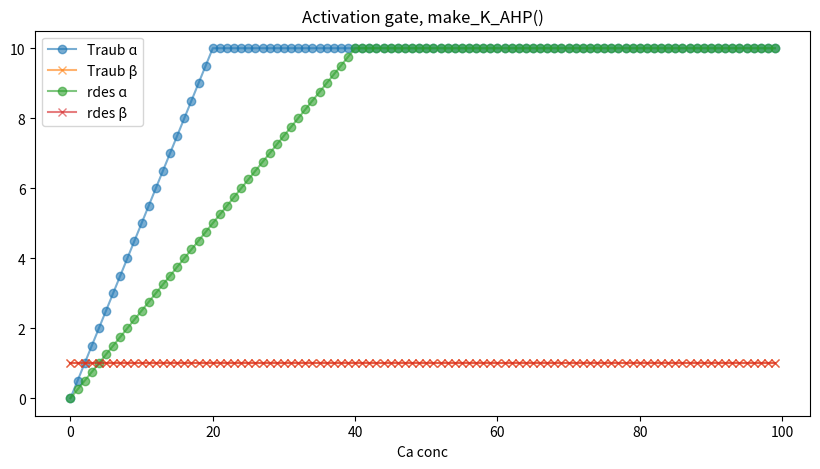

This figure's Python source:
# -*- coding: utf-8 -*-
import math
import matplotlib.pyplot as plt


x=range(-100,100)
#x1=range(-40,160) #taking into the relative voltages used in the paper
#EREST_ACT=-0.060

####Activation variable for Na 

###From paper

##fr=[]
##br=[]
##for i in range(len(x)):
    ##fr.append(1e3*0.32*(13.1-x1[i])/(math.e**((13.1-x1[i])/4.0)-1.0))
    ##br.append(1e3*0.28*(-40.1+x1[i])/(math.e**((-40.1+x1[i])/5.0)-1.0))
    
##plt.figure( figsize=(10,5) )
##plt.subplot(1,2,1)
##alpha,=plt.plot(x,fr)
##beta,=plt.plot(x,br)
##plt.xlabel("V(mV)")
##plt.legend([alpha,beta],["alpha","beta"])
##plt.title("Activation gate, Na channel, Traub 1991")

###From rdesigneurProtos

##AA=320e3*(0.0131 + EREST_ACT)
##BA=-320e3
##CA=-1.0
##DA=-1.0*(0.0131 + EREST_ACT)
##FA=-4.0e-3

##AB=-280e3 * (0.0401 + EREST_ACT)
##BB=280e3
##CB=-1.0
##DB=-1.0 * (0.0401 + EREST_ACT)
##FB= 5.0e-3

##frrd=[] #Uses parameters from rdesigneurProtos.py
##brrd=[] #Uses parameters from rdesigneurProtos.py
##for i in range(len(x)):
    ##frrd.append((AA+BA*x[i]*1e-3)/(CA+math.e**((x[i]*1e-3+DA)/FA)))
    ##brrd.append((AB+BB*x[i]*1e-3)/(CB+math.e**((x[i]*1e-3+DB)/FB)))

##plt.subplot(1,2,2)
##alpha1,=plt.plot(x,frrd)
##beta1,=plt.plot(x, brrd)
##plt.legend([alpha1,beta1],["alpha","beta"])
##plt.xlabel("V (mV)")
##plt.title("Activation gate, make_Na()")
##plt.show()

###Activation variable for Ca

##From paper

#fr=[]
#br=[]
#for i in range(len(x)):
    #fr.append(1e3*1.6/(1+math.e**(-0.072*(x1[i]-65.0))))
    #br.append(1e3*0.02*(x1[i]-51.1)/(math.e**((x1[i]-51.1)/5.0)-1.0))

#plt.figure( figsize=(10,5) )
#plt.subplot(1,2,1)
#alpha,=plt.plot(x,fr)
#beta,=plt.plot(x,br)
#plt.xlabel("V(mV)")
#plt.legend([alpha,beta],["alpha","beta"])
#plt.title("Activation gate, Ca channel, Traub 1991")
    
##From rdesigneurProtos
#AA=1.6e3
#BA=0.0
#CA=1.0
#DA=-1.0 * (0.065 + EREST_ACT)
#FA=-0.01389

#AB=-20e3 * (0.0511 + EREST_ACT)
#BB=20e3
#CB=-1.0
#DB=-1.0 * (0.0511 + EREST_ACT)
#FB= 5.0e-3

#frrd=[] #Uses parameters from rdesigneurProtos.py
#brrd=[] #Uses parameters from rdesigneurProtos.py
#for i in range(len(x)):
    #frrd.append((AA+BA*x[i]*1e-3)/(CA+math.e**((x[i]*1e-3+DA)/FA)))
    #brrd.append((AB+BB*x[i]*1e-3)/(CB+math.e**((x[i]*1e-3+DB)/FB)))
    
#plt.subplot(1,2,2)
#alpha1,=plt.plot(x,frrd)
#beta1,=plt.plot(x, brrd)
#plt.legend([alpha1,beta1],["alpha","beta"])
#plt.xlabel("V (mV)")
#plt.title("Activation gate, make_Ca()")
#plt.show()

##inf and tau calculations
#inf=[]
#tau=[]
#for i in range(len(x)):
    #inf.append(frrd[i]/(frrd[i]+brrd[i]))
    #tau.append(1.0/(frrd[i]+brrd[i]))
    
#plt.plot(x,inf)
#plt.show()

#plt.plot(x,tau)
#plt.show()

####Activation variable for KDR

###From paper

##fr=[]
##br=[]
##for i in range(len(x)):
    ##fr.append(1e3*0.016*(35.1-x1[i])/(math.e**((35.1-x1[i])/5.0)-1.0))
    ##br.append(1e3*0.25*math.e**((20.0-x1[i])/40.0))
    
##plt.figure( figsize=(10,5) )
##plt.subplot(1,2,1)
##alpha,=plt.plot(x,fr)
##beta,=plt.plot(x,br)
##plt.xlabel("V(mV)")
##plt.legend([alpha,beta],["alpha","beta"])
##plt.title("Activation gate, K_DR, Traub 1991")
    
###From rdesigneurProtos

##AA=16e3*(0.0351 + EREST_ACT)
##BA=-16e3
##CA=-1.0
##DA=-1.0 * (0.0351 + EREST_ACT)
##FA=-0.005

##AB=250
##BB=0.0
##CB=0.0
##DB=-1.0 * (0.02 + EREST_ACT)
##FB= 0.04

###[ 16e3 * (0.0351 + EREST_ACT), -16e3, -1.0, -1.0 * (0.0351 + EREST_ACT),
###-0.005, 250, 0.0, 0.0, -1.0 * (0.02 + EREST_ACT), 0.04, 3000, -0.1, 0.05 ]

##frrd=[] #Uses parameters from rdesigneurProtos.py
##brrd=[] #Uses parameters from rdesigneurProtos.py
##for i in range(len(x)):
    ##frrd.append((AA+BA*x[i]*1e-3)/(CA+math.e**((x[i]*1e-3+DA)/FA)))
    ##brrd.append((AB+BB*x[i]*1e-3)/(CB+math.e**((x[i]*1e-3+DB)/FB)))
    
##plt.subplot(1,2,2)
##alpha1,=plt.plot(x,frrd)
##beta1,=plt.plot(x, brrd)
##plt.legend([alpha1,beta1],["alpha","beta"])
##plt.xlabel("V (mV)")
##plt.title("Activation gate, make_K_DR()")
##plt.show()


####Activation variable for KC

###From paper

##fr=[]
##br=[]
##for i in range(len(x)):
    ##if x1[i]<=50:
        ##fr.append(1e3*math.e**((x1[i]-10.0)/11.0-(x1[i]-6.5)/27.0)/18.975)
        ##br.append((1e3*2*math.e**((6.5-x1[i])/27.0)) - 1e3*math.e**((x1[i]-10.0)/11.0-(x1[i]-6.5)/27.0)/18.975)
        
    ##else:
        ##fr.append(1e3*2*math.e**((6.5-x1[i])/27.0))
        ##br.append(0)
        
##plt.figure( figsize=(10,5) )
##plt.subplot(1,2,1)
##alpha,=plt.plot(x,fr)
##beta,=plt.plot(x,br)
##plt.xlabel("V(mV)")
##plt.legend([alpha,beta],["alpha","beta"])
##plt.title("Activation gate, K_C, Traub 1991")
        
###From rdesigneurProtos

##frrd=[]
##brrd=[]

##for i in range(len(x)):
    ##a=0.0
    ##b=0.0
    ##if (x[i]*1e-3 < EREST_ACT + 0.05):
        ##a= math.exp( 53.872 * (x[i]*1e-3  - EREST_ACT) - 0.66835 ) / 0.018975
        ##b= 2000.0* (math.exp( (EREST_ACT + 0.0065 - x[i]*1e-3 )/0.027)) - a
    ##else:
        ##a= 2000.0 * math.exp( ( EREST_ACT + 0.0065 - x[i]*1e-3 )/0.027 )
        ##b= 0.0
    ##frrd.append(a)
    ##brrd.append(b)
        
    
##plt.subplot(1,2,2)
##alpha1,=plt.plot(x,frrd)
##beta1,=plt.plot(x, brrd)
##plt.legend([alpha1,beta1],["alpha","beta"])
##plt.xlabel("V (mV)")
##plt.title("Activation gate, make_K_C()")
##plt.show()

####Activation variable for KA

###From paper

##fr=[]
##br=[]
##for i in range(len(x)):
    ##fr.append(1e3*0.02*(13.1-x1[i])/(math.e**((13.1-x1[i])/10.0)-1.0))
    ##br.append(1e3*0.0175*(x1[i]-40.1)/(math.e**((x1[i]-40.1)/10.0)-1.0))

##plt.figure( figsize=(10,5) )
##plt.subplot(1,2,1)
##alpha,=plt.plot(x,fr)
##beta,=plt.plot(x,br)
##plt.xlabel("V(mV)")
##plt.legend([alpha,beta],["alpha","beta"])
##plt.title("Activation gate, K_A, Traub 1991")
    
###From rdesigneurProtos

##AA=20e3 * (0.0131 + EREST_ACT)
##BA=-20e3
##CA=-1.0
##DA=-1.0 * (0.0131 + EREST_ACT)
##FA=-0.01

##AB=-17.5e3 * (0.0401 + EREST_ACT)
##BB=17.5e3
##CB=-1.0
##DB=-1.0 * (0.0401 + EREST_ACT)
##FB=0.01

##frrd=[] #Uses parameters from rdesigneurProtos.py
##brrd=[] #Uses parameters from rdesigneurProtos.py
##for i in range(len(x)):
    ##frrd.append((AA+BA*x[i]*1e-3)/(CA+math.e**((x[i]*1e-3+DA)/FA)))
    ##brrd.append((AB+BB*x[i]*1e-3)/(CB+math.e**((x[i]*1e-3+DB)/FB)))
    
##plt.subplot(1,2,2)
##alpha1,=plt.plot(x,frrd)
##beta1,=plt.plot(x, brrd)
##plt.legend([alpha1,beta1],["alpha","beta"])
##plt.xlabel("V (mV)")
##plt.title("Activation gate, make_K_A()")
##plt.show()


###( [ 20e3 * (0.0131 + EREST_ACT), -20e3, -1.0, -1.0 * (0.0131 + EREST_ACT),
###-0.01, -17.5e3 * (0.0401 + EREST_ACT), 17.5e3, -1.0, -1.0 * (0.0401 + EREST_ACT), 0.01, 3000, -0.1, 0.05 ] )

####Inactivation variable for Na

###From paper

##fr=[]
##br=[]
##for i in range(len(x)):
    ##fr.append(1e3*0.128*math.e**((17.0-x1[i])/18.0))
    ##br.append(1e3*4.0/(1+math.e**((40.0-x1[i])/5.0)))
    
##plt.figure( figsize=(10,5) )
##plt.subplot(1,2,1)
##alpha,=plt.plot(x,fr)
##beta,=plt.plot(x,br)
##plt.xlabel("V(mV)")
##plt.legend([alpha,beta],["alpha","beta"])
##plt.title("Inactivation gate, Na channel, Traub 1991")

###From rdesigneurProtos

##EREST_ACT=-0.060
##AA=128.0
##BA= 0.0
##CA=0.0
##DA= -1.0 * (0.017 + EREST_ACT)
##FA=0.018

##AB=4.0e3
##BB=0.0
##CB= 1.0
##DB= -1.0 * (0.040 + EREST_ACT)
##FB= -5.0e-3

##frrd=[]

##for i in range(len(x)):
    ##frrd.append((AA+BA*x[i]*1e-3)/(CA+math.e**((x[i]*1e-3+DA)/FA)))
    
##brrd=[]

##for i in range(len(x)):
    ##brrd.append((AB+BB*x[i]*1e-3)/(CB+math.e**((x[i]*1e-3+DB)/FB)))
    
##plt.subplot(1,2,2)
##alpha1,=plt.plot(x,frrd)
##beta1,=plt.plot(x,brrd)
##plt.legend([alpha1,beta1],["alpha","beta"])
##plt.xlabel("V (mV)")
##plt.title("Inactivation gate, make_Na()")
##plt.tight_layout()
##plt.show()

###Inactivation variable for Ca

##From paper

#fr=[]
#br=[]
#a=0.0
#b=0.0

#for i in range(len(x)):
    #if x1[i]<=0:
        #a=1e3*0.005
        #b=0.0
    #else:
        #a=1e3*math.e**(-x1[i]/20.0)/200.0
        #b=1e3*0.005-a
    #fr.append(a)
    #br.append(b)

#plt.figure( figsize=(10,5) )
#plt.subplot(1,2,1)
#alpha,=plt.plot(x,fr)
#beta,=plt.plot(x,br)
#plt.xlabel("V(mV)")
#plt.legend([alpha,beta],["alpha","beta"])
#plt.title("Inactivation gate, Ca channel, Traub 1991")        


##From rdesigneurProtos

#frrd=[]
#brrd=[]
#a=0
#b=0

#for i in range(len(x)):
        #if ( x[i]*1e-3 > EREST_ACT):
            #a = 5.0 * math.exp( -50 * (x[i]*1e-3 - EREST_ACT) )
        #else:
            #a = 5.0
        #b=5-a
        #frrd.append(a)
        #brrd.append(b)

#plt.subplot(1,2,2)
#alpha1,=plt.plot(x,frrd)
#beta1,=plt.plot(x,brrd)
#plt.legend([alpha1,beta1],["alpha","beta"])
#plt.xlabel("V (mV)")
#plt.title("Inactivation gate, make_Ca()")
#plt.tight_layout()
#plt.show()

####Inactivation variable for KA

###From paper

##fr=[]
##br=[]
##for i in range(len(x)):
    ##fr.append(1e3*0.0016*math.e**((-13.0-x1[i])/18.0))
    ##br.append(1e3*0.05/(1+math.e**((10.1-x1[i])/5.0)))

##plt.figure( figsize=(10,5) )
##plt.subplot(1,2,1)
##alpha,=plt.plot(x,fr)
##beta,=plt.plot(x,br)
##plt.xlabel("V(mV)")
##plt.legend([alpha,beta],["alpha","beta"])
##plt.title("Inactivation gate, KA channel, Traub 1991")     

###From rdesigneurProtos

##AA=1.6
##BA=0.0
##CA=0.0
##DA=0.013 - EREST_ACT
##FA=0.018

##AB=50.0
##BB=0.0
##CB=1.0
##DB=-1.0 * (0.0101 + EREST_ACT)
##FB=-0.005

###[ 1.6, 0.0, 0.0, 0.013 - EREST_ACT, 0.018, 50.0, 0.0, 1.0, 
### -1.0 * (0.0101 + EREST_ACT), -0.005, 3000, -0.1, 0.05 ]

##frrd=[] #Uses parameters from rdesigneurProtos.py
##brrd=[] #Uses parameters from rdesigneurProtos.py
##for i in range(len(x)):
    ##frrd.append((AA+BA*x[i]*1e-3)/(CA+math.e**((x[i]*1e-3+DA)/FA)))
    ##brrd.append((AB+BB*x[i]*1e-3)/(CB+math.e**((x[i]*1e-3+DB)/FB)))
    
##plt.subplot(1,2,2)
##alpha1,=plt.plot(x,frrd)
##beta1,=plt.plot(x, brrd)
##plt.legend([alpha1,beta1],["alpha","beta"])
##plt.xlabel("V (mV)")
##plt.title("Inactivation gate, make_K_A()")
##plt.show()

x=range(0,100) #Ca conc in uM
CA_SCALE=1.0

frrd=[]
brrd=[]
fr=[]
br=[]

for i in range(len(x)):
    tu=(x[i]*1e-3)*(250/0.01) #conc in mM converted to Traub units
    fr.append(min(1e3*0.2e-4*tu, 1e3*0.01))
    br.append(1e3*0.001)
    
    frrd.append(min( 250.00 * CA_SCALE * (x[i]*1e-3), 10 )) #conc in mM
    #frrd.append(min( 0.2e-4*(x[i]*1e-3)*250/0.01, 10 )) #mM
    brrd.append(1.0)

plt.figure( figsize=(10,5) )

#  plt.subplot(1,1,1)
plt.plot(x, fr, '-o', alpha=0.6, label='Traub ɑ')
plt.plot(x, br, '-x', alpha=0.6, label='Traub β' )
plt.legend( )
plt.xlabel("Ca conc (uM)")
plt.title("Activation gate, K AHP channel, Traub 1991")

plt.plot(x, frrd, '-o', alpha=0.6, label='rdes ɑ')
plt.plot(x, brrd, '-x', alpha=0.6, label='rdes β')
plt.legend( )
plt.legend()
plt.xlabel("Ca conc")
plt.title("Activation gate, make_K_AHP()")
plt.show()
